Photos from the image-classification dataset "image_classifier" in the GitHub repository dokkev/Whisker-Based-Tactile-Sensing-and-Shape-Classification. Its 4 classes are: baseball, concave shape, convex shape, tennis ball.

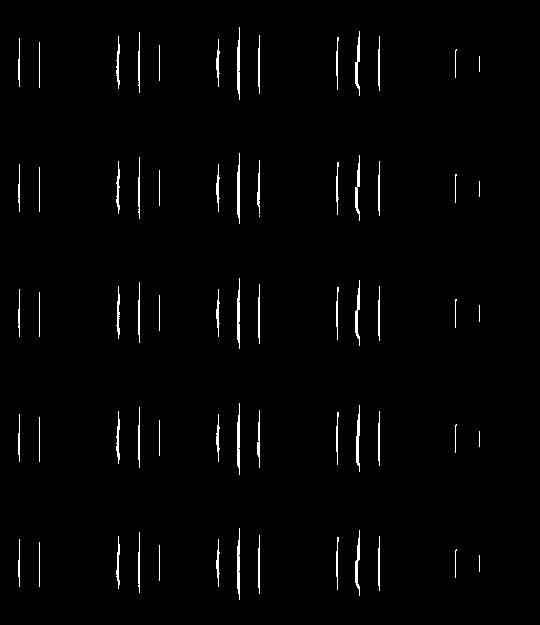
Label: convex shape

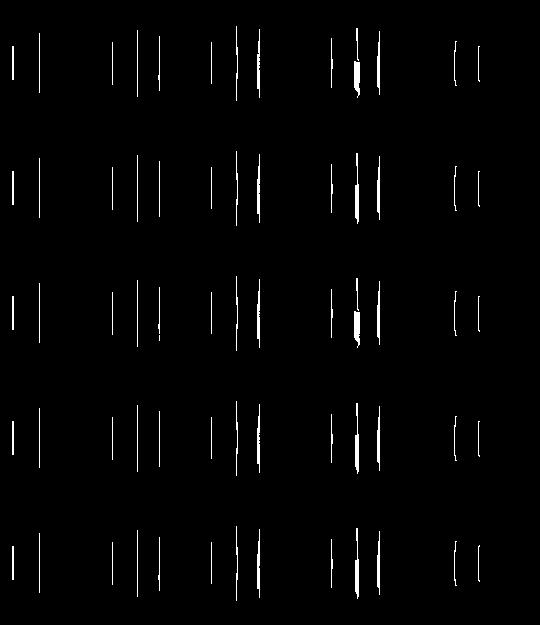
Label: concave shape

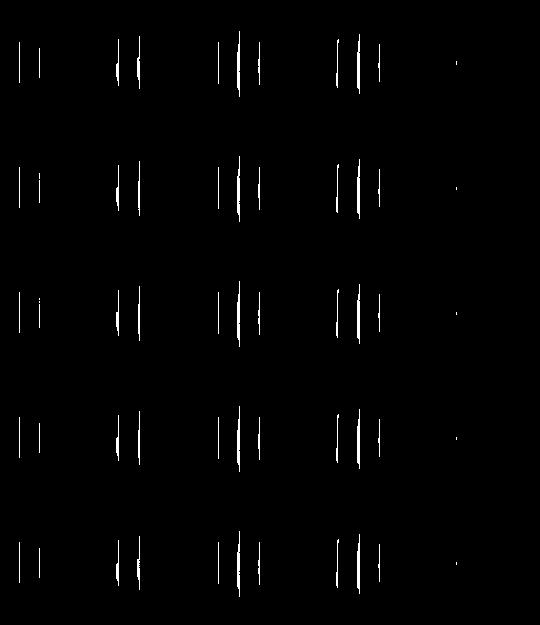
Label: convex shape

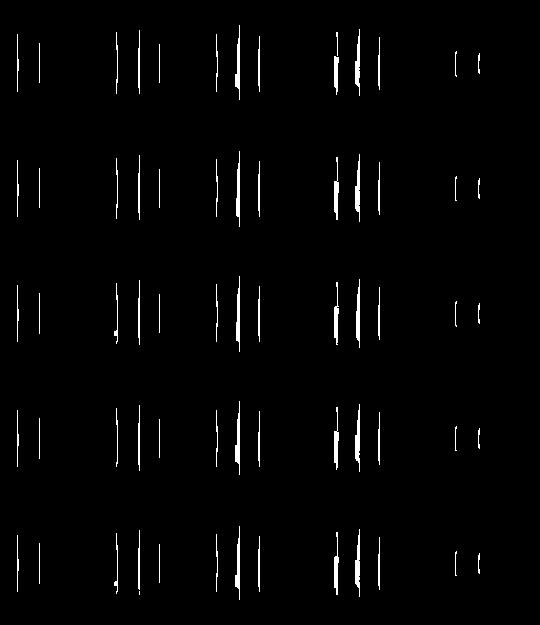
Label: concave shape

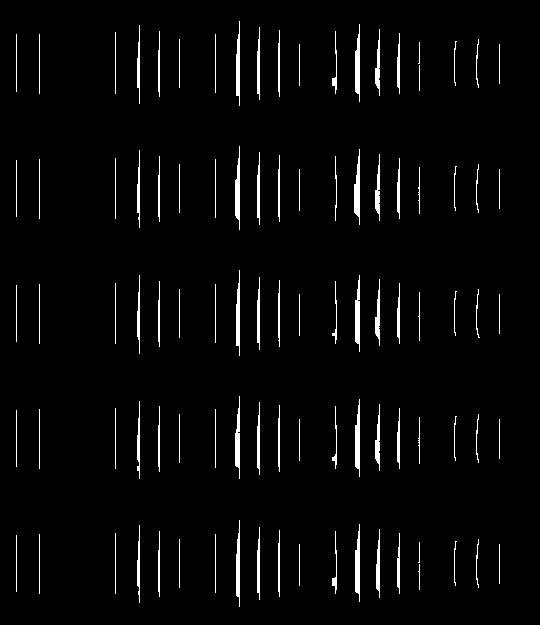
Label: concave shape

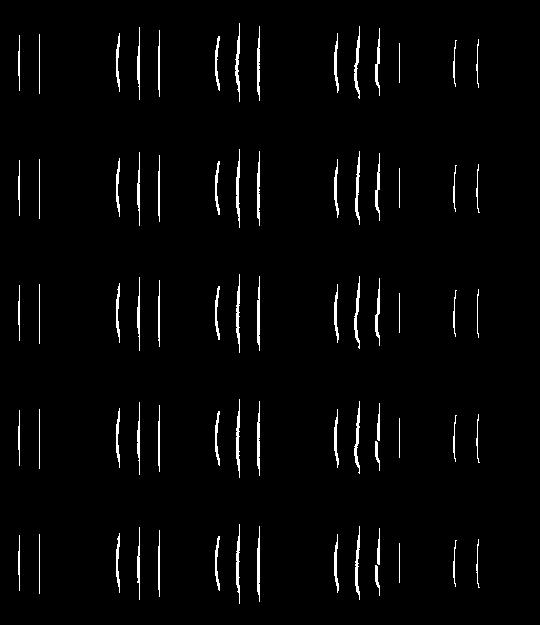
Label: convex shape
